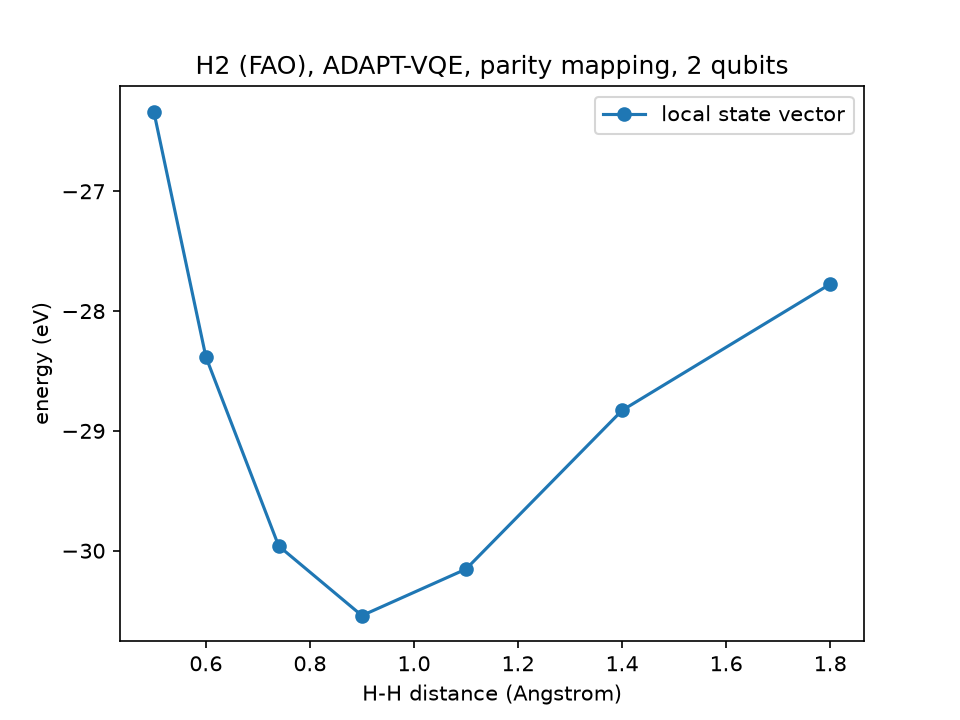

The file beside this chart, header and first rows:
distance_A, energy_local_eV, num_operators, energy_measured_eV, std_measured_eV, shots, backend, job_id, optimal_parameters
0.5, -26.33, 1, , , 0, , , -0.0761
0.6, -28.38, 1, , , 0, , , -0.08785
0.74, -29.96, 1, , , 0, , , -0.1111
0.9, -30.54, 1, , , 0, , , -0.1437
1.1, -30.15, 1, , , 0, , , -0.1929
1.4, -28.83, 1, , , 0, , , -0.2826
1.8, -27.77, 1, , , 0, , , -0.4294
